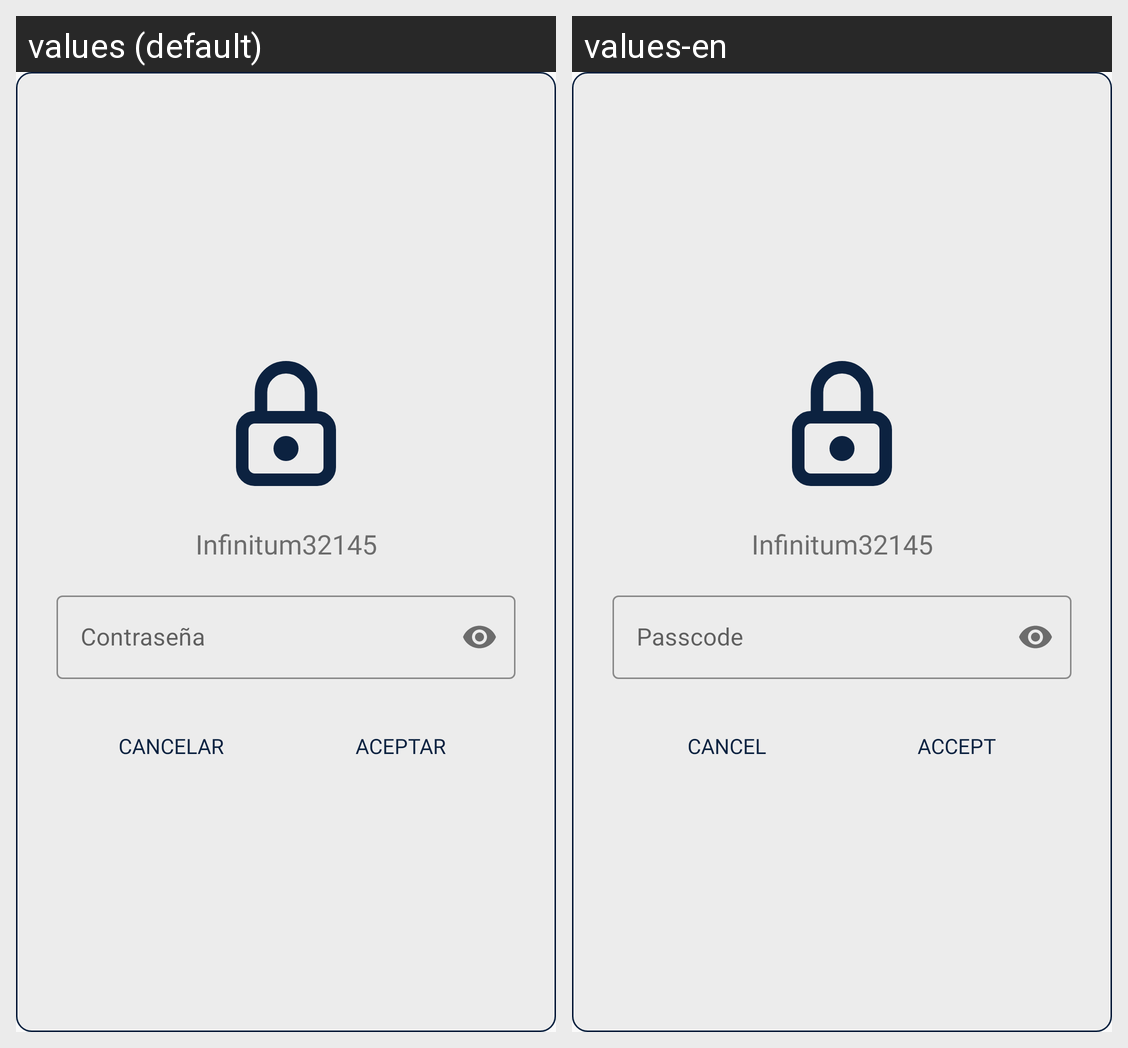

Strings drawn on this Android screen and how each of the app's shown locales translates them:
Android screen res/layout/pop_up_password.xml rendered under 2 locales, left to right: values (default), values-en. Device: Nexus 5 (rendered at 1080×1920; each locale shown at half size, 540×960, under a caption strip naming it); theme AppTheme.NoActionBar.
Strings drawn on this screen, with the default value and each locale's value (text and hints the layout hard-codes, and strings that could not be matched under every locale, appear in the picture but are not listed):

tv_password_wifi
  values: Infinitum32145
  values-en: Infinitum32145

hint_password
  values: Contraseña
  values-en: Passcode

tv_cancelar
  values: Cancelar
  values-en: Cancel

tv_aceptar
  values: Aceptar
  values-en: Accept
